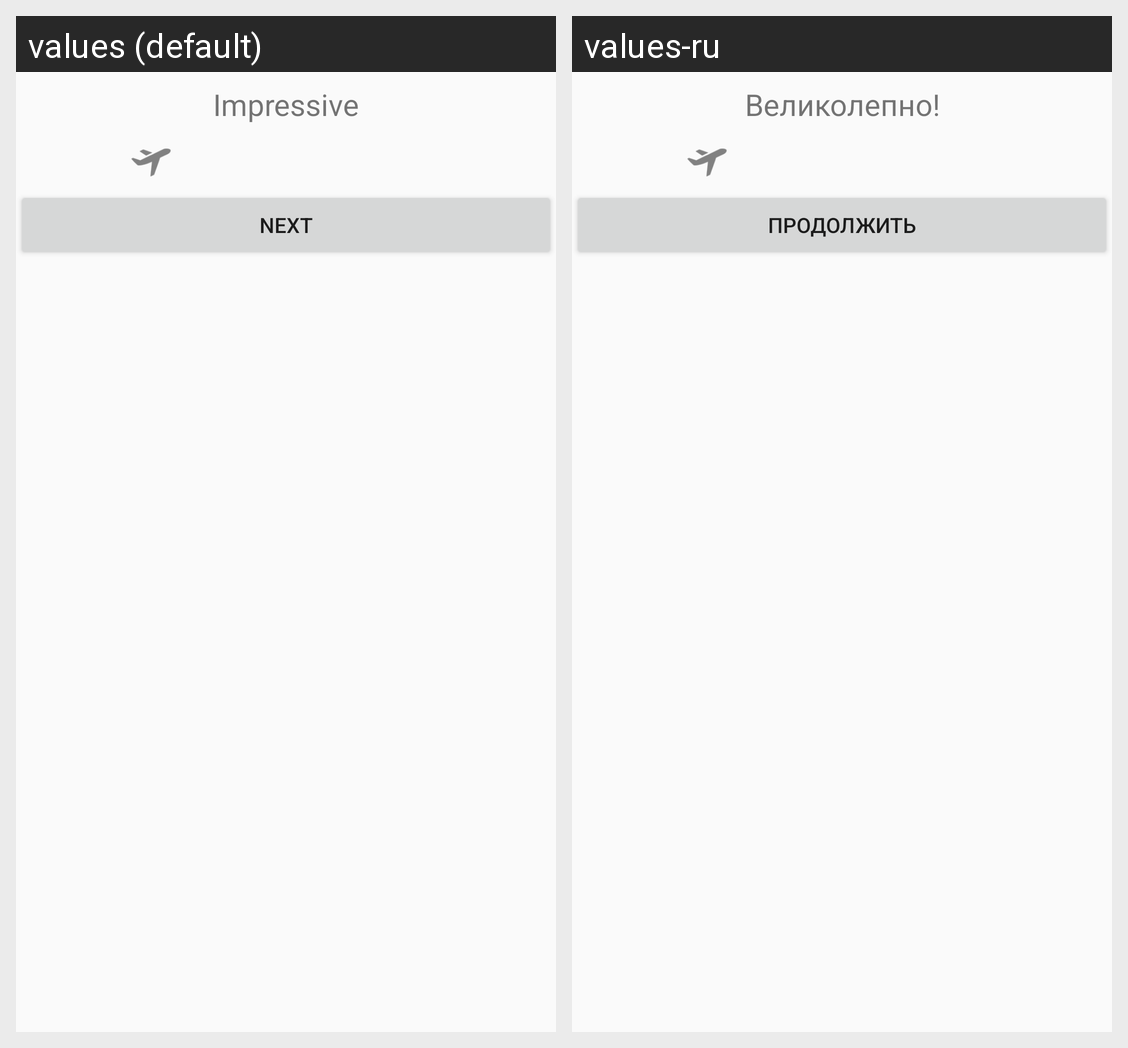

Locale-by-locale string values for the Android screen shown in this grid:
Android screen res/layout/dialog_level_done.xml rendered under 2 locales, left to right: values (default), values-ru. Device: Nexus 5 (rendered at 1080×1920; each locale shown at half size, 540×960, under a caption strip naming it); theme AppTheme.
Strings drawn on this screen, with the default value and each locale's value (text and hints the layout hard-codes, and strings that could not be matched under every locale, appear in the picture but are not listed):

level_text
  values: Impressive
  values-ru: Великолепно!

dialog_success_next
  values: Next
  values-ru: Продолжить
